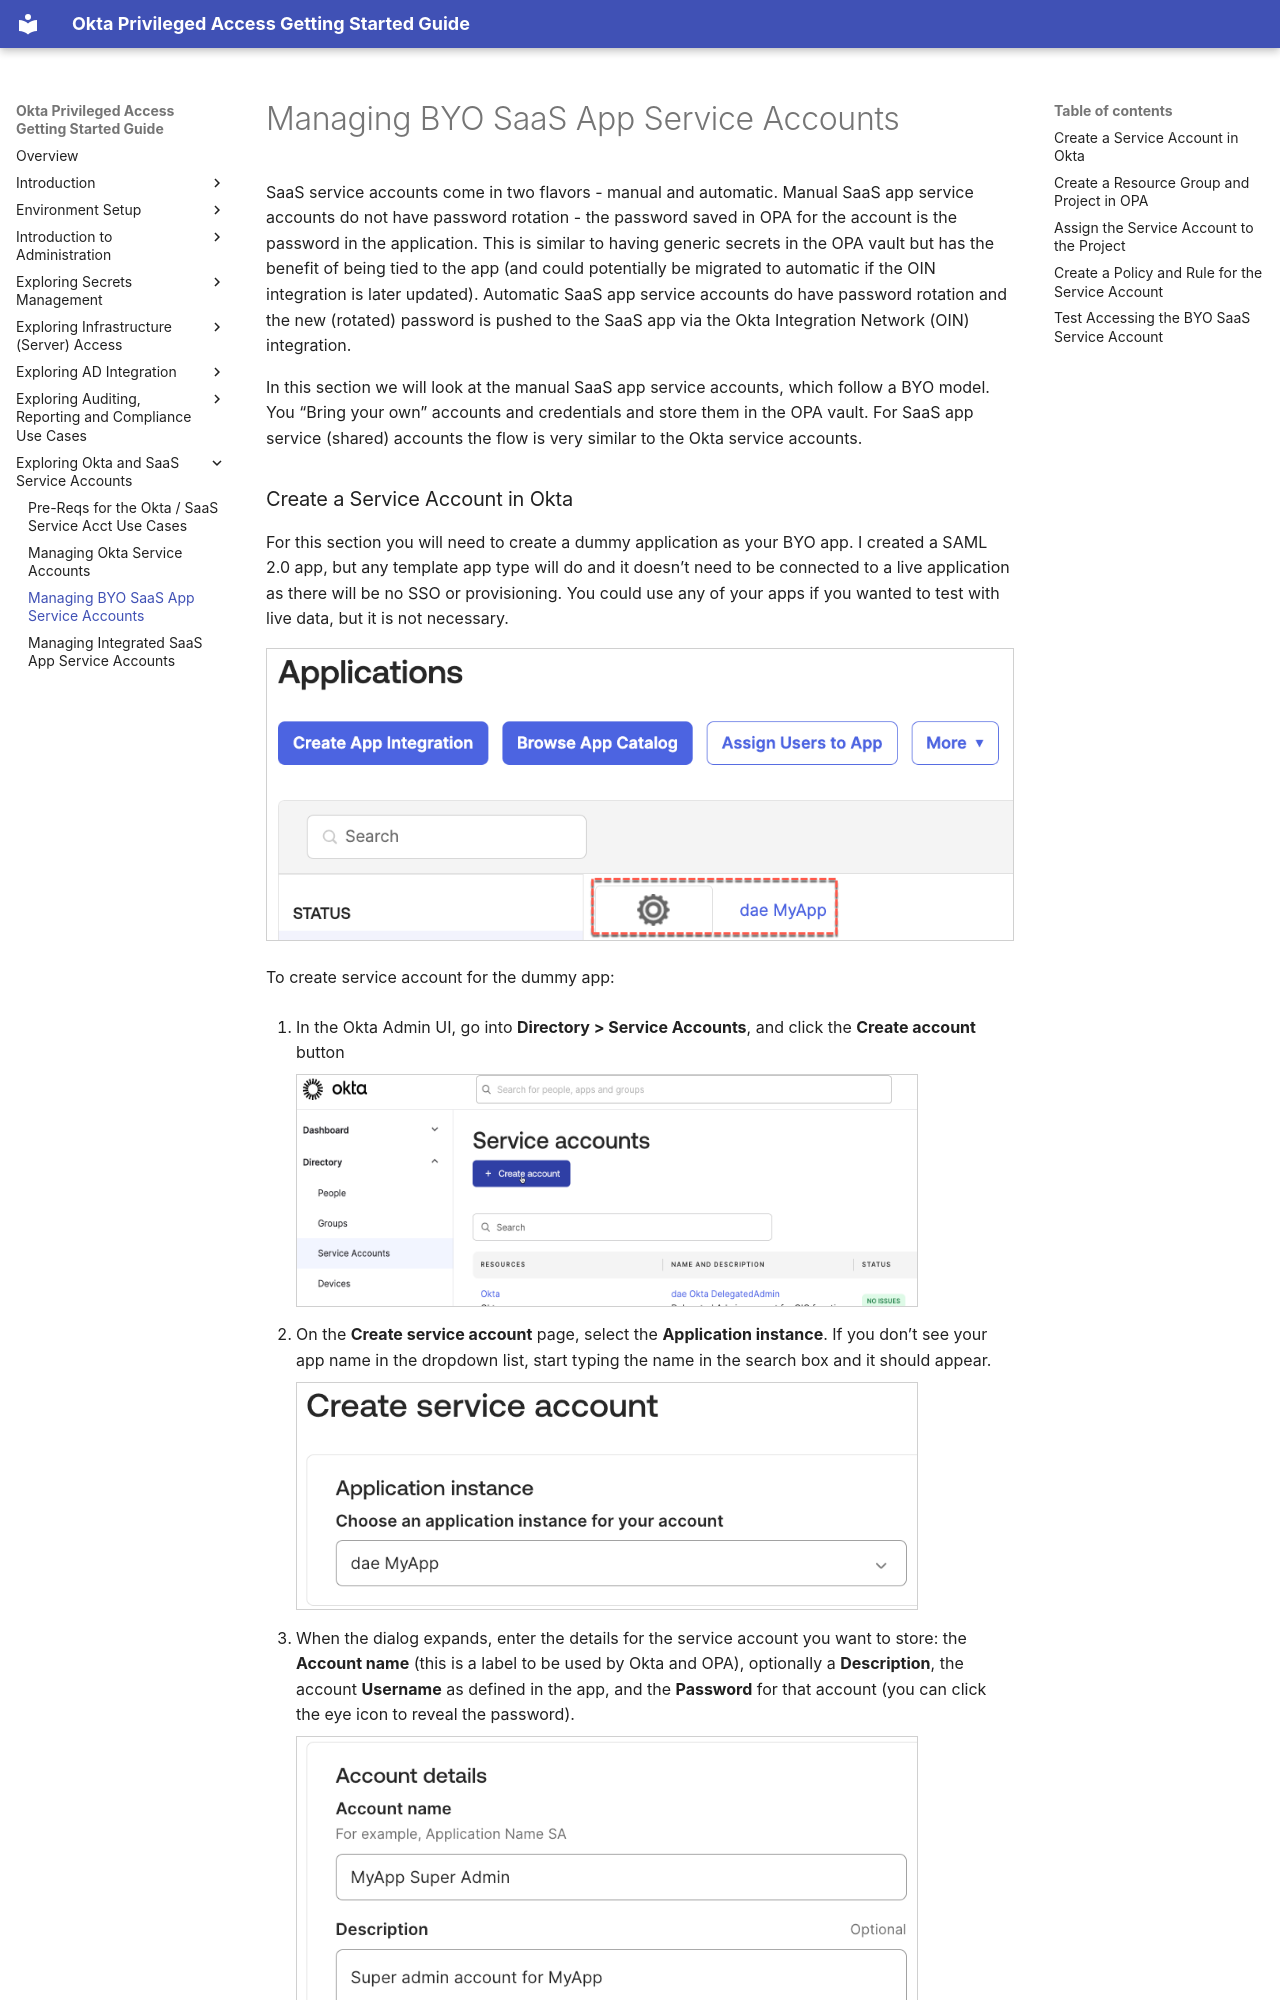

repository: davidaedwards64/opa-getting-started-guide-site · page: 08-okta-saas-service-accounts/03-managing-byo-saas-app-service-accounts.html · generator: mkdocs

# Managing BYO SaaS App Service Accounts

SaaS service accounts come in two flavors - manual and automatic. Manual
SaaS app service accounts do not have password rotation - the password
saved in OPA for the account is the password in the application. This is
similar to having generic secrets in the OPA vault but has the benefit
of being tied to the app (and could potentially be migrated to automatic
if the OIN integration is later updated). Automatic SaaS app service
accounts do have password rotation and the new (rotated) password is
pushed to the SaaS app via the Okta Integration Network (OIN)
integration.

In this section we will look at the manual SaaS app service accounts,
which follow a BYO model. You “Bring your own” accounts and credentials
and store them in the OPA vault. For SaaS app service (shared) accounts
the flow is very similar to the Okta service accounts.
